Run: headless pygame with SDL's dummy video driver; simulated clock (each Clock.tick advances the game by its frame time, no real sleeping); random seed 0; keys injected as events and as key.get_pressed() state; no mouse input.
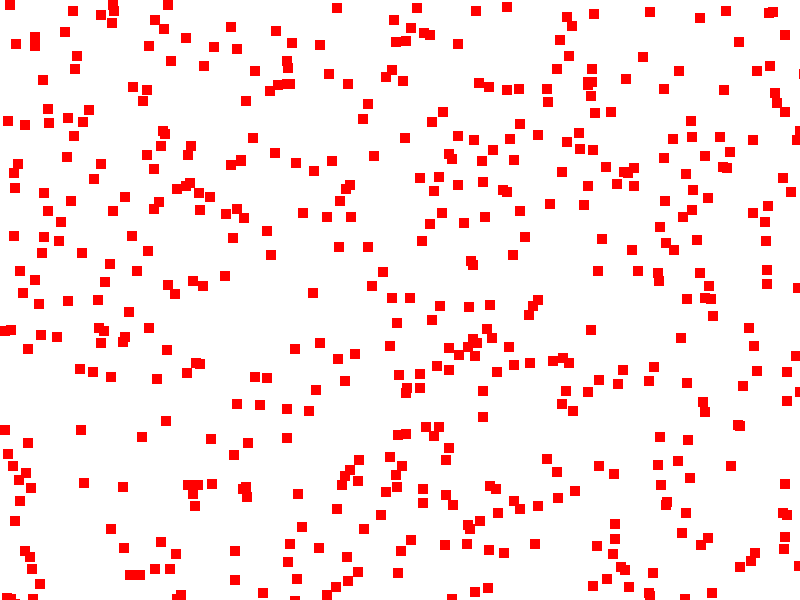
Frame 1 of 4 · flips 1–60 · no input
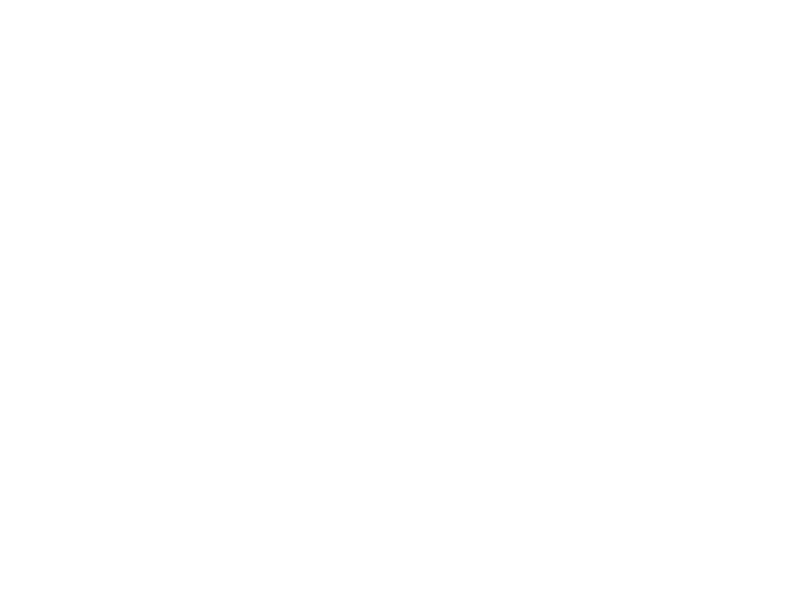
Frame 2 of 4 · flips 61–180 · tapped SPACE, RETURN · held RIGHT (→), D
Frame 3 of 4 · flips 181–300 · held DOWN (↓), S · screen unchanged from frame 2, image omitted
Frame 4 of 4 · flips 301–420 · held LEFT (←), A, UP (↑), W · screen unchanged from frame 3, image omitted

The pygame program that drew these frames:

import pygame
import random
import math
# Define the window dimensions
WINDOW_WIDTH = 800
WINDOW_HEIGHT = 600

# Define the colors
BLACK = (0, 0, 0)
WHITE = (255, 255, 255)
RED = (255, 0, 0)
GREEN = (0, 255, 0)
BLUE = (0, 0, 255)

# Define the parameters for the simulation
NUM_CREATURES = 500
MUTATION_RATE = 0.1
MAX_SPEED = 5

# Define the Creature class
class Creature(pygame.sprite.Sprite):
    def __init__(self, x, y):
        super().__init__()
        self.image = pygame.Surface([10, 10])
        self.image.fill(RED)
        self.rect = self.image.get_rect()
        self.rect.x = x
        self.rect.y = y
        self.speed = random.randint(1, MAX_SPEED)
        self.direction = random.uniform(0, 359)
        self.color = RED
        self.health = 100
        self.age = 0
    
    def update(self):
        # Move the creature in its current direction and at its current speed
        dx = self.speed * math.cos(self.direction)
        dy = self.speed * math.sin(self.direction)
        self.rect.x += dx
        self.rect.y += dy
        
        # If the creature goes off the screen, wrap it around to the other side
        if self.rect.x < 0:
            self.rect.x = WINDOW_WIDTH
        elif self.rect.x > WINDOW_WIDTH:
            self.rect.x = 0
        if self.rect.y < 0:
            self.rect.y = WINDOW_HEIGHT
        elif self.rect.y > WINDOW_HEIGHT:
            self.rect.y = 0
        
        # Decrease the creature's health every frame
        self.health -= 1
        
        # If the creature's health reaches zero, it dies
        if self.health <= 0:
            self.kill()
        
        # Increase the creature's age every frame
        self.age += 1
        
        # Mutate the creature's color randomly
        if random.random() < MUTATION_RATE:
            self.color = (random.randint(0, 255), random.randint(0, 255), random.randint(0, 255))
    
    def reproduce(self):
        # Create a new creature that is a copy of this one
        child = Creature(self.rect.x, self.rect.y)
        child.speed = self.speed
        child.direction = self.direction
        child.color = self.color
        child.health = 100
        
        # Mutate the child's speed and direction randomly
        if random.random() < MUTATION_RATE:
            child.speed = random.randint(1, MAX_SPEED)
        if random.random() < MUTATION_RATE:
            child.direction = random.uniform(0, 2 * math.pi)
        
        # Return the child creature
        return child

# Initialize Pygame
pygame.init()

# Set up the window
screen = pygame.display.set_mode([WINDOW_WIDTH, WINDOW_HEIGHT])
pygame.display.set_caption("Biological Evolution")

# Create a group for all the creatures
creature_group = pygame.sprite.Group()

# Create the initial population of creatures
for i in range(NUM_CREATURES):
    creature = Creature(random.randint(0, WINDOW_WIDTH), random.randint(0, WINDOW_HEIGHT))
    creature_group.add(creature)

# Run the simulation
clock = pygame.time.Clock()
generation = 1
while True:
    # Handle events
    for event in pygame.event.get():
        # If the user closes the window, quit the program
        if event.type == pygame.QUIT:
            pygame.quit()
            quit()
        
        # If the user presses the space bar, create a new generation of creatures
        if event.type == pygame.KEYDOWN and event.key == pygame.K_SPACE:
            # Calculate the average age and health of the current generation
            total_age = 0
            total_health = 0
            for creature in creature_group:
                total_age += creature.age
                total_health += creature.health
            average_age = total_age / NUM_CREATURES
            average_health = total_health / NUM_CREATURES
            
            # Print the statistics for the current generation
            print("Generation:", generation)
            print("Average Age:", round(average_age, 2))
            print("Average Health:", round(average_health, 2))
            
            # Create a new group for the next generation of creatures
            next_generation = pygame.sprite.Group()
            
            # Keep the best creature from the previous generation
            best_creature = max(creature_group, key=lambda c: c.health)
            next_generation.add(best_creature)
            
            # Create the rest of the creatures in the next generation by reproducing
            while len(next_generation) < NUM_CREATURES:
                # Select two random parents from the previous generation
                parent1 = random.choice(list(creature_group))
                parent2 = random.choice(list(creature_group))
                
                # Make sure the parents are not the same creature
                while parent2 == parent1:
                    parent2 = random.choice(list(creature_group))
                
                # Reproduce the parents and add the child to the next generation
                child = parent1.reproduce()
                next_generation.add(child)
                
                # If there is room for another child, reproduce the parents in the opposite order
                if len(next_generation) < NUM_CREATURES:
                    child = parent2.reproduce()
                    next_generation.add(child)
            
            # Replace the current generation with the next generation
            creature_group = next_generation
            
            # Increment the generation counter
            generation += 1
    
    # Clear the screen
    screen.fill(WHITE)
    
    # Update and draw all the creatures
    creature_group.update()
    creature_group.draw(screen)
    
    # Update the display
    pygame.display.update()
    
    # Wait for a short  amount of time to control the frame rate
    clock.tick(50)

# Quit Pygame
pygame.quit()
quit()
